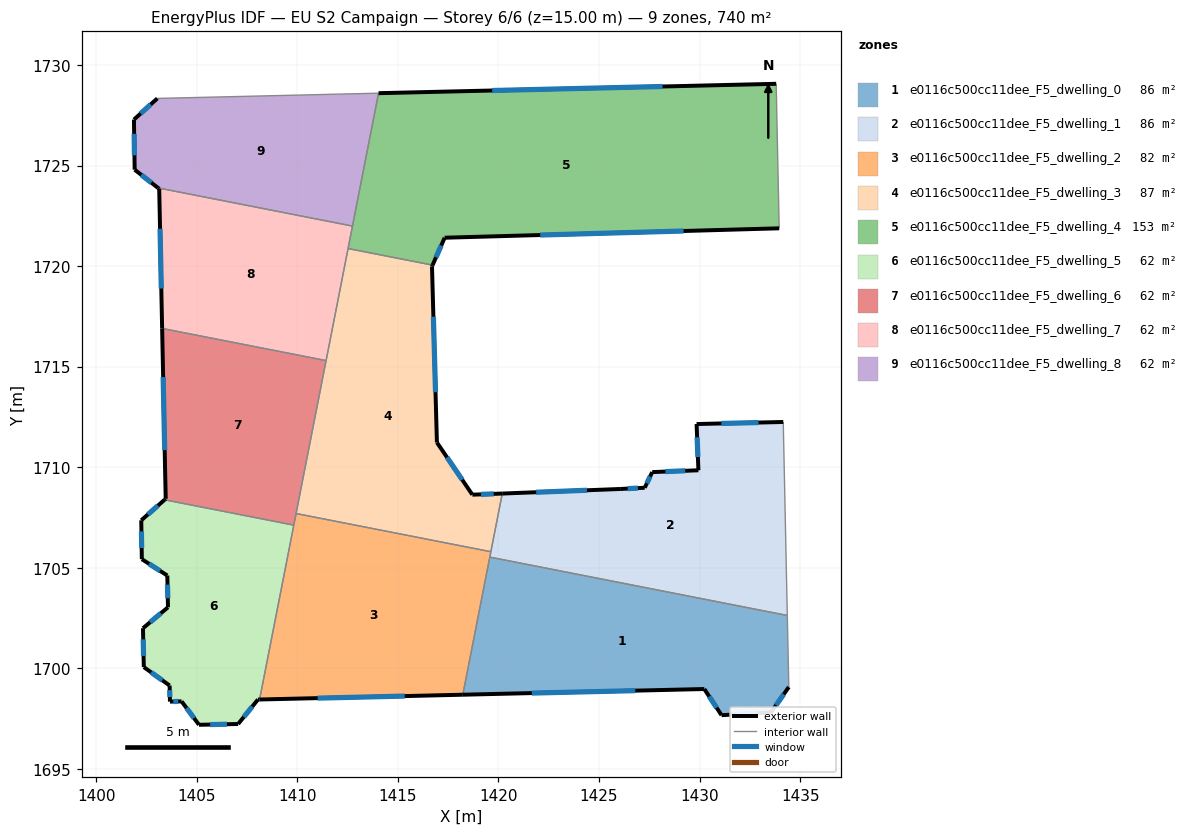
=== STOREY PLAN SPEC (per zone: floor XY polygon, exterior-wall plan segments, windows/doors) ===
zone 1: e0116c500cc11dee_F5_dwelling_0  (85.6 m²)
  floor: (1434.36, 1702.63) (1434.44, 1699.08) (1433.55, 1697.82) (1431.09, 1697.68) (1430.23, 1698.98) (1418.23, 1698.70) (1419.57, 1705.54)
  exterior wall: (1430.23, 1698.98) – (1431.09, 1697.68)  [1.6 m]
    window: (1430.48, 1698.61) – (1430.85, 1698.05)  [0.9 m²]
  exterior wall: (1418.23, 1698.70) – (1430.23, 1698.98)  [12.0 m]
    window: (1421.66, 1698.78) – (1426.81, 1698.90)  [6.6 m²]
  exterior wall: (1433.55, 1697.82) – (1434.44, 1699.08)  [1.5 m]
    window: (1433.80, 1698.18) – (1434.18, 1698.72)  [0.8 m²]
  exterior wall: (1431.09, 1697.68) – (1433.55, 1697.82)  [2.5 m]
    window: (1431.79, 1697.72) – (1432.85, 1697.78)  [1.4 m²]
  interior walls: 3
zone 2: e0116c500cc11dee_F5_dwelling_1  (85.6 m²)
  floor: (1434.16, 1712.25) (1434.36, 1702.63) (1419.57, 1705.54) (1420.19, 1708.70) (1426.09, 1708.92) (1427.27, 1708.98) (1427.65, 1709.76) (1429.94, 1709.85) (1429.85, 1712.15)
  exterior wall: (1429.85, 1712.15) – (1429.94, 1709.85)  [2.3 m]
    window: (1429.88, 1711.49) – (1429.92, 1710.51)  [1.3 m²]
  exterior wall: (1434.16, 1712.25) – (1429.85, 1712.15)  [4.3 m]
    window: (1432.93, 1712.22) – (1431.08, 1712.18)  [2.4 m²]
  exterior wall: (1426.09, 1708.92) – (1420.19, 1708.70)  [5.9 m]
    window: (1424.40, 1708.86) – (1421.88, 1708.76)  [3.3 m²]
  exterior wall: (1427.27, 1708.98) – (1426.09, 1708.92)  [1.2 m]
    window: (1426.94, 1708.97) – (1426.43, 1708.94)  [0.7 m²]
  exterior wall: (1427.65, 1709.76) – (1427.27, 1708.98)  [0.9 m]
    window: (1427.54, 1709.54) – (1427.38, 1709.20)  [0.5 m²]
  exterior wall: (1429.94, 1709.85) – (1427.65, 1709.76)  [2.3 m]
    window: (1429.29, 1709.83) – (1428.30, 1709.79)  [1.3 m²]
  interior walls: 4
zone 3: e0116c500cc11dee_F5_dwelling_2  (82.2 m²)
  floor: (1419.63, 1705.80) (1418.23, 1698.70) (1408.13, 1698.46) (1409.94, 1707.70)
  exterior wall: (1408.13, 1698.46) – (1418.23, 1698.70)  [10.1 m]
    window: (1411.02, 1698.53) – (1415.34, 1698.63)  [5.6 m²]
  interior walls: 5
zone 4: e0116c500cc11dee_F5_dwelling_3  (87.0 m²)
  floor: (1416.73, 1720.05) (1416.70, 1719.98) (1416.94, 1711.23) (1418.71, 1708.64) (1420.19, 1708.70) (1419.63, 1705.80) (1409.94, 1707.70) (1412.53, 1720.87)
  exterior wall: (1416.70, 1719.98) – (1416.73, 1720.05)  [0.1 m]
  exterior wall: (1416.94, 1711.23) – (1416.70, 1719.98)  [8.8 m]
    window: (1416.87, 1713.73) – (1416.77, 1717.48)  [4.8 m²]
  exterior wall: (1418.71, 1708.64) – (1416.94, 1711.23)  [3.1 m]
    window: (1418.20, 1709.38) – (1417.45, 1710.49)  [1.7 m²]
  exterior wall: (1420.19, 1708.70) – (1418.71, 1708.64)  [1.5 m]
    window: (1419.77, 1708.68) – (1419.13, 1708.65)  [0.8 m²]
  interior walls: 5
zone 5: e0116c500cc11dee_F5_dwelling_4  (152.8 m²)
  floor: (1433.81, 1729.06) (1433.96, 1721.88) (1417.33, 1721.41) (1416.73, 1720.05) (1412.53, 1720.87) (1414.04, 1728.60)
  exterior wall: (1433.81, 1729.06) – (1414.04, 1728.60)  [19.8 m]
    window: (1428.16, 1728.93) – (1419.69, 1728.73)  [10.9 m²]
  exterior wall: (1417.33, 1721.41) – (1433.96, 1721.88)  [16.6 m]
    window: (1422.08, 1721.55) – (1429.21, 1721.75)  [9.2 m²]
  exterior wall: (1416.73, 1720.05) – (1417.33, 1721.41)  [1.5 m]
    window: (1416.90, 1720.44) – (1417.16, 1721.02)  [0.8 m²]
  interior walls: 4
zone 6: e0116c500cc11dee_F5_dwelling_5  (61.7 m²)
  floor: (1409.83, 1707.12) (1408.13, 1698.46) (1408.05, 1698.46) (1407.06, 1697.24) (1405.12, 1697.20) (1404.25, 1698.37) (1403.67, 1698.35) (1403.66, 1699.15) (1402.37, 1700.07) (1402.33, 1702.00) (1403.58, 1703.04) (1403.54, 1704.62) (1402.28, 1705.43) (1402.25, 1707.37) (1403.41, 1708.38)
  exterior wall: (1403.67, 1698.35) – (1404.25, 1698.37)  [0.6 m]
    window: (1403.84, 1698.36) – (1404.09, 1698.36)  [0.3 m²]
  exterior wall: (1403.66, 1699.15) – (1403.67, 1698.35)  [0.8 m]
    window: (1403.66, 1698.92) – (1403.67, 1698.58)  [0.4 m²]
  exterior wall: (1402.37, 1700.07) – (1403.66, 1699.15)  [1.6 m]
    window: (1402.74, 1699.81) – (1403.29, 1699.41)  [0.9 m²]
  exterior wall: (1402.33, 1702.00) – (1402.37, 1700.07)  [1.9 m]
    window: (1402.34, 1701.45) – (1402.36, 1700.62)  [1.1 m²]
  exterior wall: (1403.58, 1703.04) – (1402.33, 1702.00)  [1.6 m]
    window: (1403.22, 1702.74) – (1402.69, 1702.30)  [0.9 m²]
  exterior wall: (1403.54, 1704.62) – (1403.58, 1703.04)  [1.6 m]
    window: (1403.55, 1704.17) – (1403.57, 1703.49)  [0.9 m²]
  exterior wall: (1402.28, 1705.43) – (1403.54, 1704.62)  [1.5 m]
    window: (1402.64, 1705.20) – (1403.18, 1704.85)  [0.8 m²]
  exterior wall: (1402.25, 1707.37) – (1402.28, 1705.43)  [1.9 m]
    window: (1402.26, 1706.81) – (1402.27, 1705.99)  [1.1 m²]
  exterior wall: (1403.41, 1708.38) – (1402.25, 1707.37)  [1.5 m]
    window: (1403.07, 1708.09) – (1402.58, 1707.66)  [0.9 m²]
  exterior wall: (1408.05, 1698.46) – (1408.13, 1698.46)  [0.1 m]
  exterior wall: (1407.06, 1697.24) – (1408.05, 1698.46)  [1.6 m]
    window: (1407.34, 1697.59) – (1407.77, 1698.11)  [0.9 m²]
  exterior wall: (1405.12, 1697.20) – (1407.06, 1697.24)  [1.9 m]
    window: (1405.67, 1697.21) – (1406.51, 1697.23)  [1.1 m²]
  exterior wall: (1404.25, 1698.37) – (1405.12, 1697.20)  [1.5 m]
    window: (1404.50, 1698.03) – (1404.87, 1697.53)  [0.8 m²]
  interior walls: 2
zone 7: e0116c500cc11dee_F5_dwelling_6  (61.7 m²)
  floor: (1411.43, 1715.30) (1409.83, 1707.12) (1403.41, 1708.38) (1403.46, 1708.43) (1403.28, 1716.90)
  exterior wall: (1403.46, 1708.43) – (1403.41, 1708.38)  [0.1 m]
  exterior wall: (1403.28, 1716.90) – (1403.46, 1708.43)  [8.5 m]
    window: (1403.33, 1714.48) – (1403.41, 1710.85)  [4.7 m²]
  interior walls: 4
zone 8: e0116c500cc11dee_F5_dwelling_7  (61.7 m²)
  floor: (1412.75, 1721.99) (1411.43, 1715.30) (1403.28, 1716.90) (1403.14, 1723.84) (1403.08, 1723.89)
  exterior wall: (1403.14, 1723.84) – (1403.28, 1716.90)  [6.9 m]
    window: (1403.18, 1721.86) – (1403.24, 1718.89)  [3.8 m²]
  exterior wall: (1403.08, 1723.89) – (1403.14, 1723.84)  [0.1 m]
  interior walls: 4
zone 9: e0116c500cc11dee_F5_dwelling_8  (61.7 m²)
  floor: (1414.04, 1728.60) (1412.75, 1721.99) (1403.08, 1723.89) (1401.92, 1724.79) (1401.88, 1727.29) (1403.04, 1728.34)
  exterior wall: (1401.92, 1724.79) – (1403.08, 1723.89)  [1.5 m]
    window: (1402.25, 1724.54) – (1402.75, 1724.15)  [0.8 m²]
  exterior wall: (1401.88, 1727.29) – (1401.92, 1724.79)  [2.5 m]
    window: (1401.89, 1726.57) – (1401.91, 1725.51)  [1.4 m²]
  exterior wall: (1403.04, 1728.34) – (1401.88, 1727.29)  [1.6 m]
    window: (1402.71, 1728.04) – (1402.21, 1727.59)  [0.9 m²]
  interior walls: 3

=== DERIVED (storey summary) ===
Building: EU S2 Campaign
Storey: 6 of 6  (floor level z = 15.00 m)
Storey gross floor area: 739.9 m²
Zones on this storey: 9
  - e0116c500cc11dee_F5_dwelling_0: floor 85.6 m²; exterior wall 17.6 m (52.7 m²); 4 window(s) 9.7 m²; WWR 18.4%
  - e0116c500cc11dee_F5_dwelling_1: floor 85.6 m²; exterior wall 16.9 m (50.6 m²); 6 window(s) 9.3 m²; WWR 18.4%
  - e0116c500cc11dee_F5_dwelling_2: floor 82.2 m²; exterior wall 10.1 m (30.3 m²); 1 window(s) 5.6 m²; WWR 18.4%
  - e0116c500cc11dee_F5_dwelling_3: floor 87.0 m²; exterior wall 13.5 m (40.4 m²); 3 window(s) 7.4 m²; WWR 18.3%
  - e0116c500cc11dee_F5_dwelling_4: floor 152.8 m²; exterior wall 37.9 m (113.7 m²); 3 window(s) 20.9 m²; WWR 18.4%
  - e0116c500cc11dee_F5_dwelling_5: floor 61.7 m²; exterior wall 18.1 m (54.3 m²); 12 window(s) 9.9 m²; WWR 18.3%
  - e0116c500cc11dee_F5_dwelling_6: floor 61.7 m²; exterior wall 8.5 m (25.6 m²); 1 window(s) 4.7 m²; WWR 18.2%
  - e0116c500cc11dee_F5_dwelling_7: floor 61.7 m²; exterior wall 7.0 m (21.0 m²); 1 window(s) 3.8 m²; WWR 18.2%
  - e0116c500cc11dee_F5_dwelling_8: floor 61.7 m²; exterior wall 5.5 m (16.6 m²); 3 window(s) 3.0 m²; WWR 18.4%
Zone adjacency (shared interzone walls):
  - e0116c500cc11dee_F5_dwelling_0 ↔ e0116c500cc11dee_F5_dwelling_1
  - e0116c500cc11dee_F5_dwelling_0 ↔ e0116c500cc11dee_F5_dwelling_2
  - e0116c500cc11dee_F5_dwelling_1 ↔ e0116c500cc11dee_F5_dwelling_2
  - e0116c500cc11dee_F5_dwelling_1 ↔ e0116c500cc11dee_F5_dwelling_3
  - e0116c500cc11dee_F5_dwelling_2 ↔ e0116c500cc11dee_F5_dwelling_3
  - e0116c500cc11dee_F5_dwelling_2 ↔ e0116c500cc11dee_F5_dwelling_5
  - e0116c500cc11dee_F5_dwelling_2 ↔ e0116c500cc11dee_F5_dwelling_6
  - e0116c500cc11dee_F5_dwelling_3 ↔ e0116c500cc11dee_F5_dwelling_4
  - e0116c500cc11dee_F5_dwelling_3 ↔ e0116c500cc11dee_F5_dwelling_6
  - e0116c500cc11dee_F5_dwelling_3 ↔ e0116c500cc11dee_F5_dwelling_7
  - e0116c500cc11dee_F5_dwelling_4 ↔ e0116c500cc11dee_F5_dwelling_7
  - e0116c500cc11dee_F5_dwelling_4 ↔ e0116c500cc11dee_F5_dwelling_8
  - e0116c500cc11dee_F5_dwelling_5 ↔ e0116c500cc11dee_F5_dwelling_6
  - e0116c500cc11dee_F5_dwelling_6 ↔ e0116c500cc11dee_F5_dwelling_7
  - e0116c500cc11dee_F5_dwelling_7 ↔ e0116c500cc11dee_F5_dwelling_8